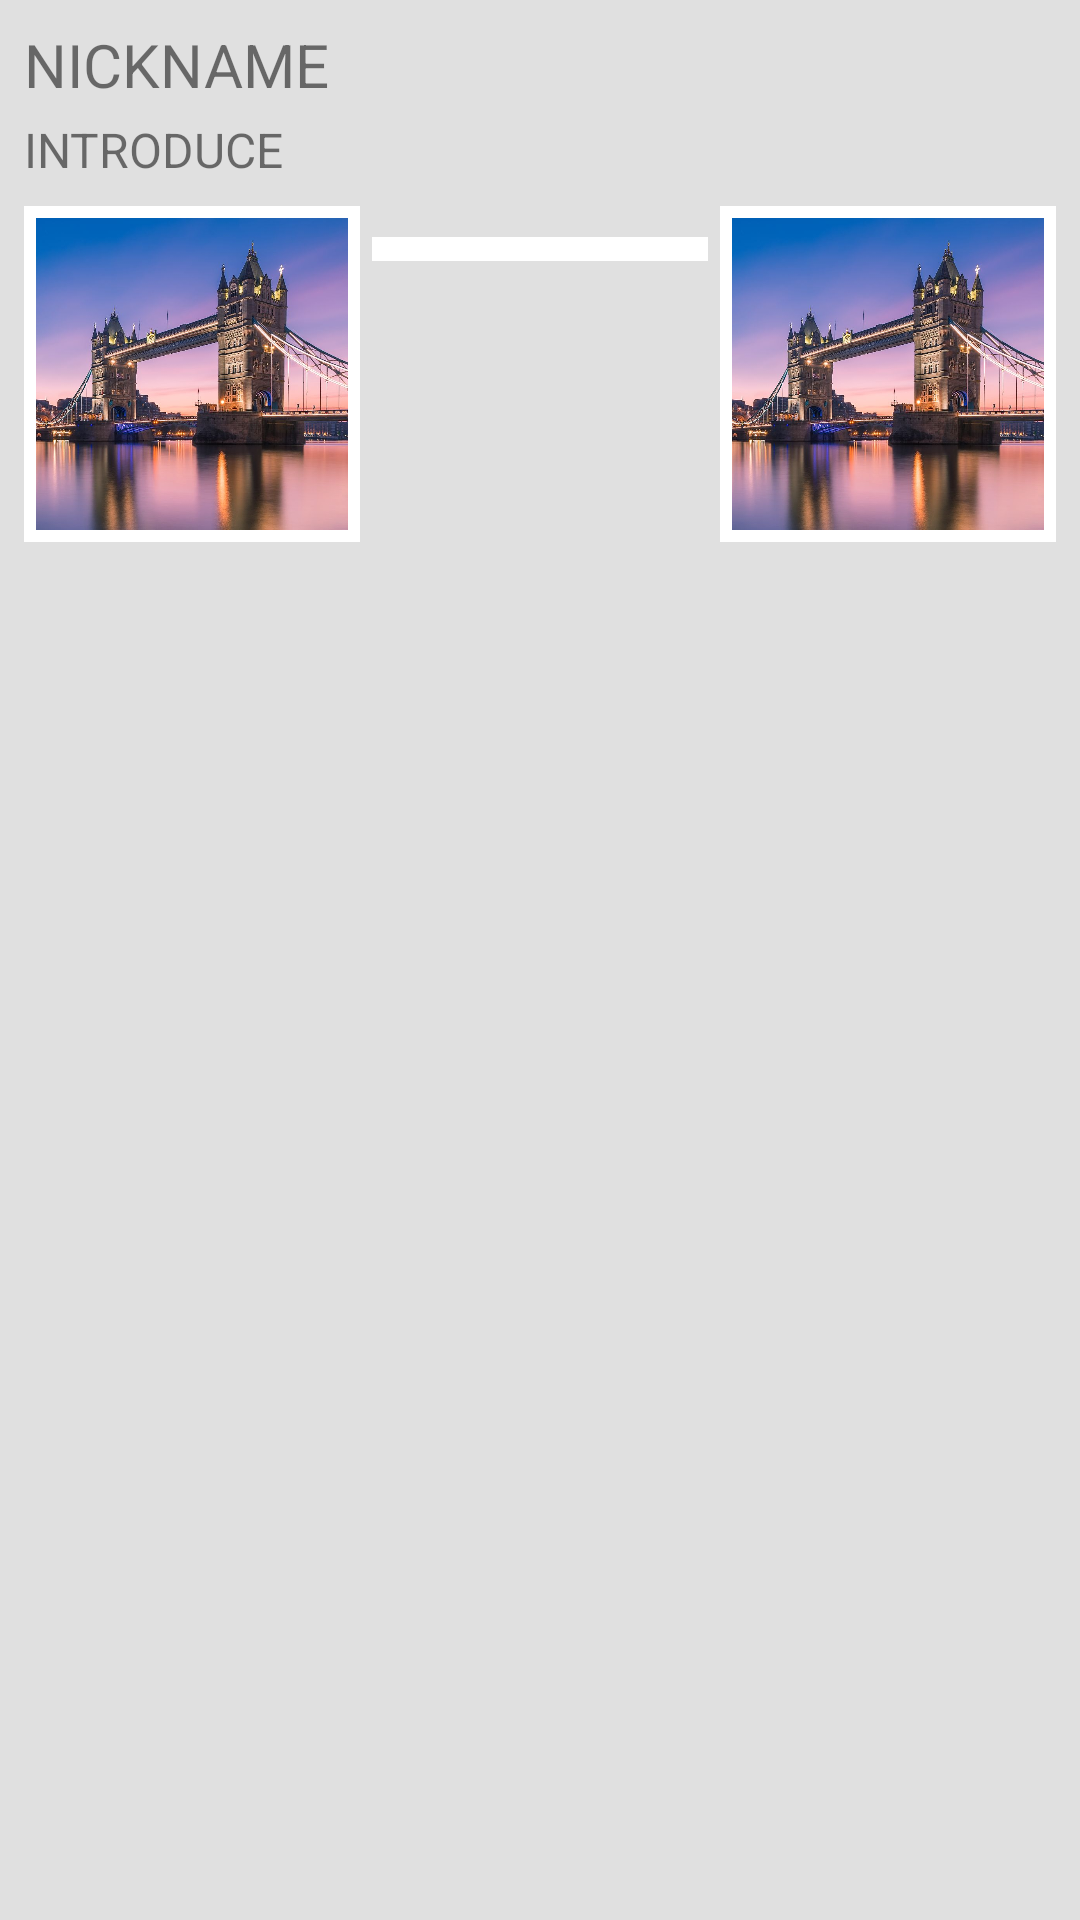

Write the Android layout XML for this screen, with the resource values it uses.
<!-- AndroidManifest.xml: application theme Theme.DailyDiscovery -->
<!-- res/layout/recycler_item_follow.xml -->
<?xml version="1.0" encoding="utf-8"?>
<RelativeLayout xmlns:android="http://schemas.android.com/apk/res/android"
    android:layout_width="match_parent"
    android:layout_height="wrap_content"
    xmlns:app="http://schemas.android.com/apk/res-auto"
    android:background="@color/grey224"
    android:padding="8dp">

    <TextView
        android:id="@+id/tv_nickname"
        android:layout_width="wrap_content"
        android:layout_height="wrap_content"
        android:text="NICKNAME"
        android:textSize="20dp"/>

    <TextView
        android:id="@+id/tv_introduce"
        android:layout_width="wrap_content"
        android:layout_height="wrap_content"
        android:text="INTRODUCE"
        android:textSize="16dp"
        android:layout_marginTop="4dp"
        android:layout_below="@id/tv_nickname" />

    <androidx.constraintlayout.widget.ConstraintLayout
        android:id="@+id/layout_photos"
        android:layout_width="match_parent"
        android:layout_height="wrap_content"
        android:layout_below="@id/tv_introduce"
        android:layout_marginTop="8dp">
        <RelativeLayout
            android:id="@+id/frame1"
            android:layout_width="0dp"
            android:layout_height="wrap_content"
            android:padding="4dp"
            android:background="@color/white"
            app:layout_constraintTop_toTopOf="parent"
            app:layout_constraintBottom_toBottomOf="parent"
            app:layout_constraintVertical_bias="0.1"

            app:layout_constraintLeft_toLeftOf="parent"
            app:layout_constraintRight_toLeftOf="@id/frame2"
            app:layout_constraintHorizontal_chainStyle="spread_inside"
            app:layout_constraintHorizontal_weight="1">
            <ImageView
                android:id="@+id/iv_photo1"
                android:layout_width="match_parent"
                android:layout_height="wrap_content"
                android:adjustViewBounds="true"
                android:src="@drawable/london"/>
        </RelativeLayout>
        <RelativeLayout
            android:id="@+id/frame2"
            android:layout_width="0dp"
            android:layout_height="wrap_content"
            android:padding="4dp"
            android:background="@color/white"
            app:layout_constraintTop_toTopOf="parent"
            app:layout_constraintBottom_toBottomOf="parent"
            app:layout_constraintVertical_bias="0.1"

            app:layout_constraintLeft_toRightOf="@id/frame1"
            app:layout_constraintRight_toLeftOf="@id/frame3"
            app:layout_constraintHorizontal_weight="1"

            android:layout_marginHorizontal="4dp">
            <ImageView
                android:id="@+id/iv_photo2"
                android:layout_width="match_parent"
                android:layout_height="wrap_content"
                android:adjustViewBounds="true"
                android:src="@drawable/london2"/>
        </RelativeLayout>
        <RelativeLayout
            android:id="@+id/frame3"
            android:layout_width="0dp"
            android:layout_height="wrap_content"
            android:padding="4dp"
            android:background="@color/white"
            app:layout_constraintTop_toTopOf="parent"
            app:layout_constraintBottom_toBottomOf="parent"
            app:layout_constraintVertical_bias="0.1"

            app:layout_constraintLeft_toRightOf="@id/frame2"
            app:layout_constraintRight_toRightOf="parent"
            app:layout_constraintHorizontal_weight="1">
            <ImageView
                android:id="@+id/iv_photo3"
                android:layout_width="match_parent"
                android:layout_height="wrap_content"
                android:adjustViewBounds="true"
                android:src="@drawable/london"/>
        </RelativeLayout>

    </androidx.constraintlayout.widget.ConstraintLayout>


</RelativeLayout>
<!-- resources referenced by this layout -->
<resources>
  <color name="grey224">#E0E0E0</color>
  <color name="white">#FFFFFFFF</color>
  <!-- drawable london: png bitmap (drawable-v24, 951127 bytes) -->
  <style name="Theme.DailyDiscovery" parent="Theme.MaterialComponents.DayNight.NoActionBar">
          
          <item name="colorPrimary">@color/purple_500</item>
          <item name="colorPrimaryVariant">@color/grey205</item>
          <item name="colorOnPrimary">@color/white</item>
          
          <item name="colorSecondary">@color/tangerine</item>
          <item name="colorSecondaryVariant">@color/sunset</item>
          <item name="colorOnSecondary">@color/black</item>
          
          <item name="android:statusBarColor" tools:targetApi="l">@color/black</item>
          
          <item name="colorControlNormal">@color/sisun_purple</item>
      </style>
  <color name="purple_500">#FF6200EE</color>
  <color name="grey205">#CDCDCD</color>
  <color name="tangerine">#FFC107</color>
  <color name="sunset">#FF5722</color>
  <color name="black">#FF000000</color>
</resources>
